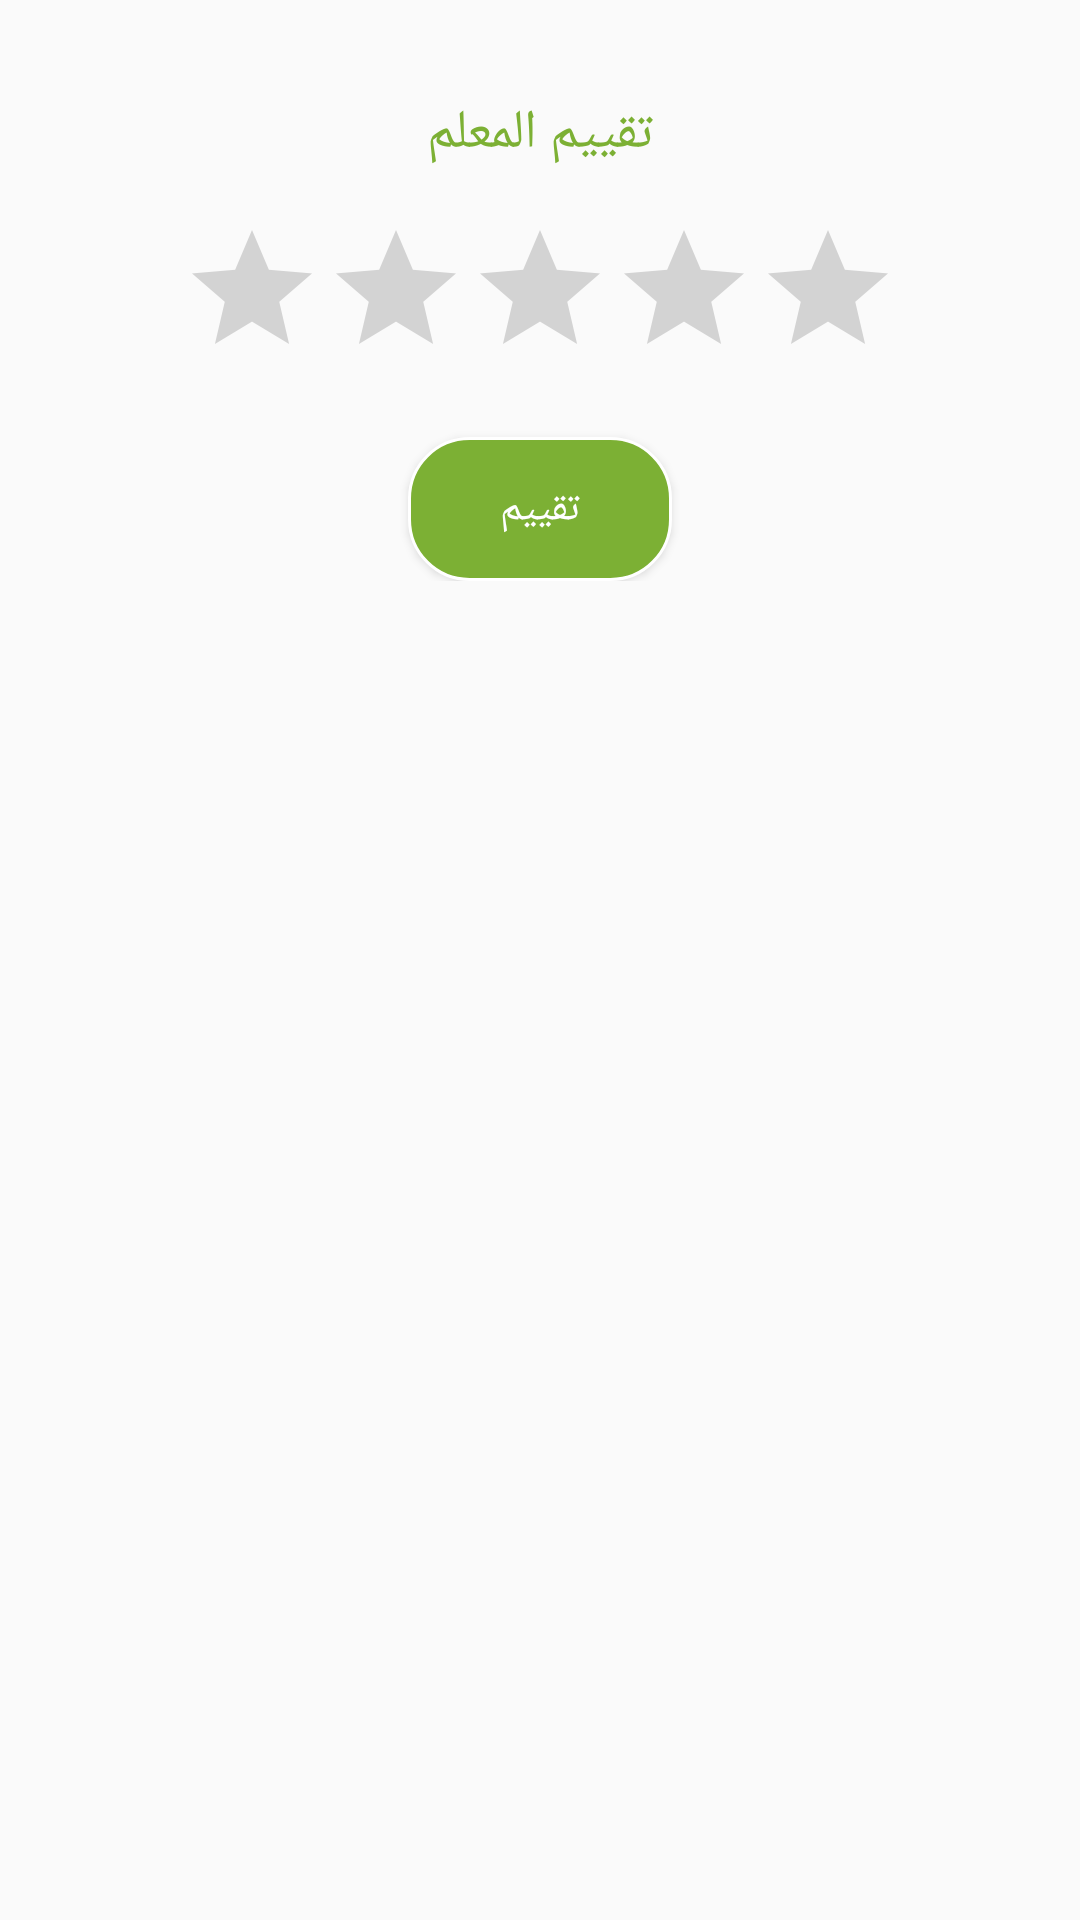

This screen was rendered from an Android layout file. Write that file and the resources it references.
<!-- AndroidManifest.xml: application theme AppTheme -->
<!-- res/layout/fragment_dialog_rate.xml -->
<?xml version="1.0" encoding="utf-8"?>
<FrameLayout
    xmlns:android="http://schemas.android.com/apk/res/android"
    android:layout_width="match_parent"
    android:layout_height="wrap_content"
    >
    <ImageView
        android:id="@+id/closeDialog"
        android:contentDescription="@null"
        android:layout_width="wrap_content"
        android:layout_height="wrap_content"
        android:tint="@android:color/darker_gray"
        android:padding="10dp"
        android:src="@drawable/ic_clear_black_24dp"
        android:layout_gravity="end"/>

<LinearLayout
    android:orientation="vertical"
    android:layoutDirection="rtl"
    android:paddingBottom="@dimen/activity_vertical_margin"
    android:paddingLeft="@dimen/activity_horizontal_margin"
    android:paddingRight="@dimen/activity_horizontal_margin"
    android:paddingTop="@dimen/activity_vertical_margin"
    android:layout_marginTop="@dimen/activity_vertical_margin"
    android:layout_width="match_parent"
    android:layout_height="wrap_content"
    android:gravity="center_horizontal">

    <TextView
        android:id="@+id/text1"
        android:layout_width="match_parent"
        android:gravity="center_horizontal"
        android:layout_height="wrap_content"
        style="?android:attr/textAppearanceMedium"
        android:textColor="#7cb034"
        android:text="تقييم المعلم"/>

    <android.support.v7.widget.AppCompatRatingBar
        android:layout_width="wrap_content"
        android:layout_marginTop="@dimen/activity_vertical_margin"
        android:layout_height="wrap_content"
        style="?android:attr/ratingBarStyle"
        android:progressTint="#FFD700"
        android:id="@+id/ratingBar"
        android:numStars="5"
        android:stepSize="0.5" />
    <Button
        android:id="@+id/button1"
        android:layout_width="wrap_content"
        android:layout_height="wrap_content"
        android:layout_marginTop="@dimen/activity_vertical_margin"
        android:textColor="#FFFFFF"
        android:background="@drawable/status_circle_green"
        android:text="تقييم"/>


</LinearLayout>
</FrameLayout>
<!-- resources referenced by this layout -->
<resources>
  <dimen name="activity_horizontal_margin">16dp</dimen>
  <dimen name="activity_vertical_margin">16dp</dimen>
  <!-- drawable status_circle_green (drawable) -->
  <shape xmlns:android="http://schemas.android.com/apk/res/android" >
  
      <solid android:color="#7cb034" />
  
      <stroke android:width="1dp"
          android:color="#ffffff"
          />
      <corners
          android:bottomLeftRadius="20dp"
          android:bottomRightRadius="20dp"
          android:topLeftRadius="20dp"
          android:topRightRadius="20dp" />
  
  </shape>
  <style name="AppTheme" parent="Theme.AppCompat.Light.DarkActionBar">
          
          <item name="colorPrimary">@color/colorPrimary</item>
          <item name="colorPrimaryDark">@color/colorPrimaryDark</item>
          <item name="colorAccent">@color/colorAccent</item>
      </style>
  <color name="colorPrimary">#2d92c0</color>
  <color name="colorPrimaryDark">#1e7faa</color>
  <color name="colorAccent">#2d92c0</color>
</resources>
